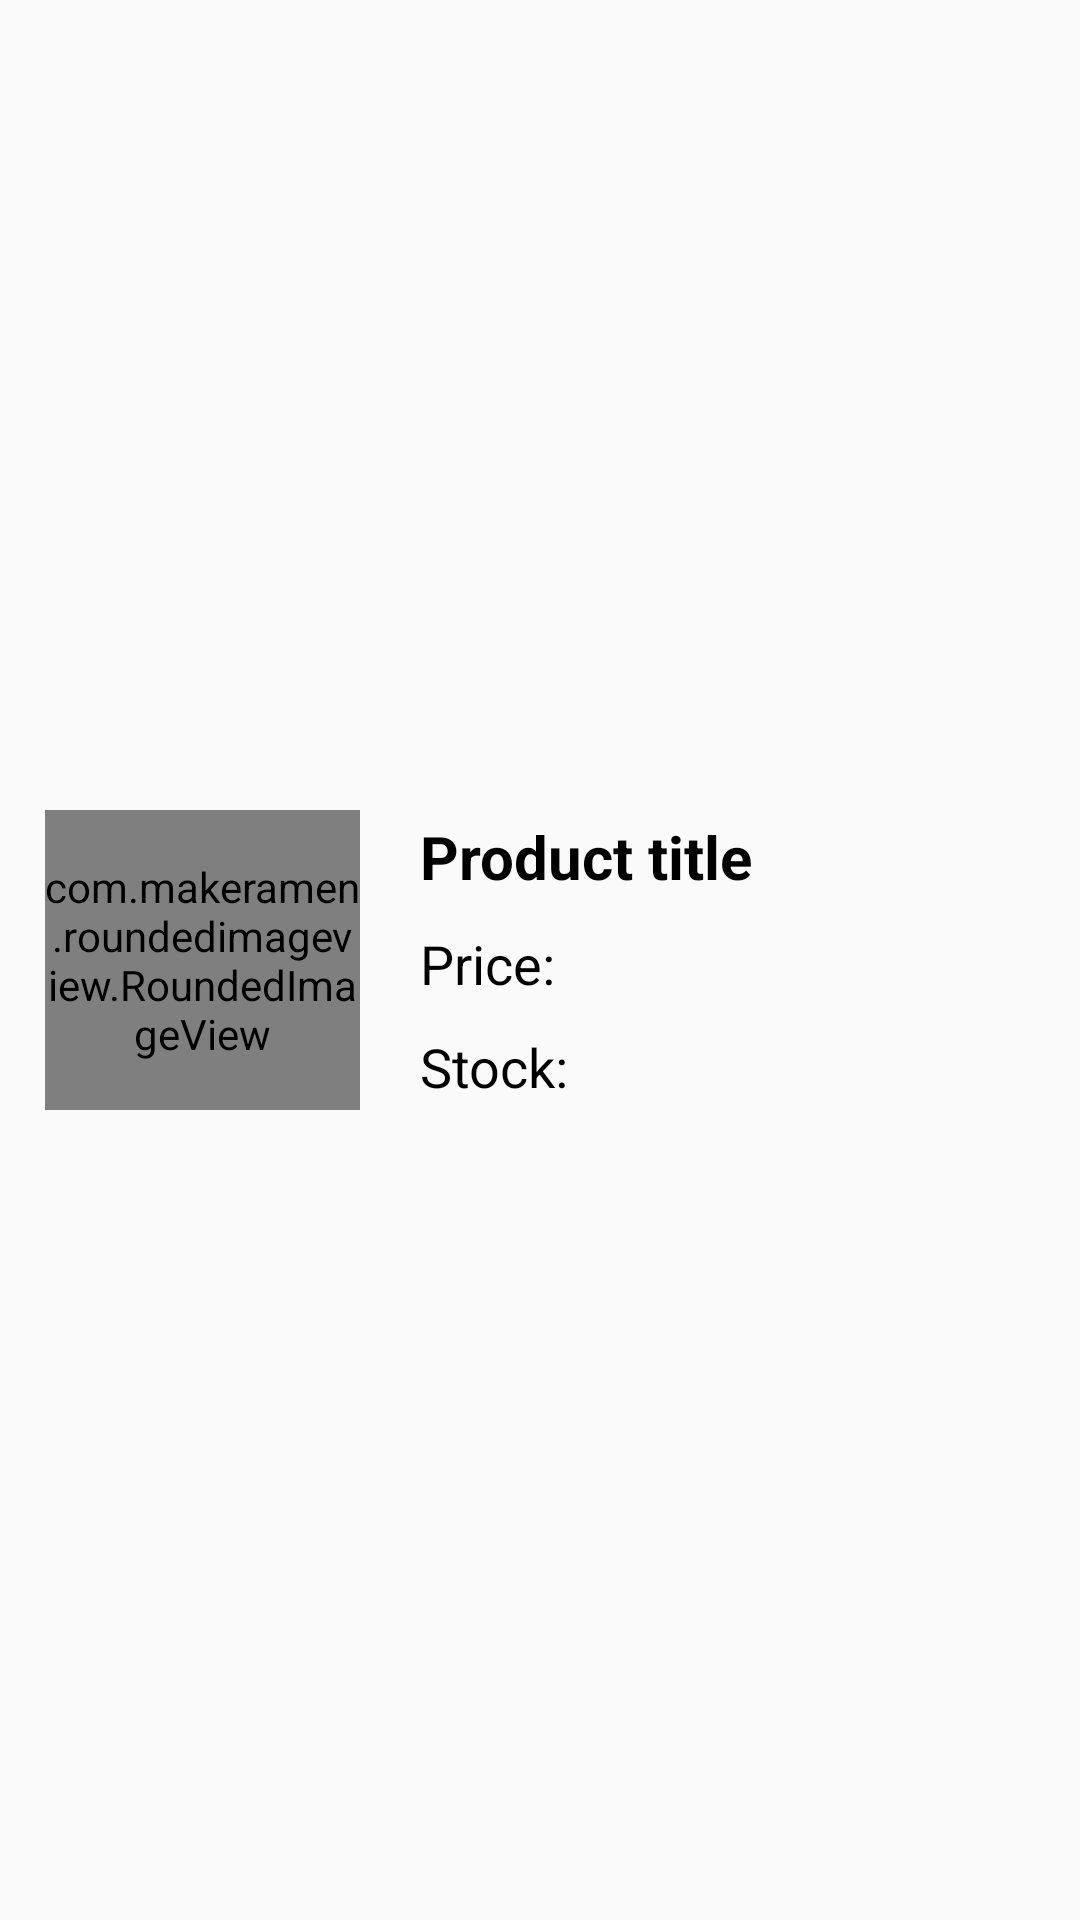

Reconstruct the res/layout file that produces this screen, plus the resources it refers to.
<!-- AndroidManifest.xml: application theme Theme.MakeYourMark -->
<!-- res/layout/seller_all_products_item.xml -->
<?xml version="1.0" encoding="utf-8"?>
<LinearLayout xmlns:android="http://schemas.android.com/apk/res/android"
    android:layout_width="match_parent"
    xmlns:app="http://schemas.android.com/apk/res-auto"
    android:weightSum="3"
    android:layout_height="wrap_content"
    android:orientation="horizontal"
    android:padding ="15dp"
    android:layout_marginBottom="10dp"
    android:id="@+id/wProduct">

    <com.makeramen.roundedimageview.RoundedImageView
        app:riv_corner_radius="5dp"
        android:layout_gravity="center_vertical"
        android:id="@+id/pImage"
        android:scaleType="centerCrop"
        android:layout_weight="1"
        android:src="@drawable/default_image"
        android:layout_width="0dp"
        android:layout_height="100dp">
    </com.makeramen.roundedimageview.RoundedImageView>

    <LinearLayout
        android:layout_marginLeft="15dp"
        android:layout_gravity="center_vertical"
        android:orientation="vertical"
        android:layout_weight="2"
        android:layout_width="0dp"
        android:layout_height="wrap_content">
        <TextView
            android:id="@+id/pName"
            android:layout_margin="5dp"
            android:textSize="20dp"
            android:textStyle="bold"
            android:text="Product title"
            android:layout_width="wrap_content"
            android:layout_height="wrap_content">
        </TextView>

        <TextView
            android:id="@+id/pPrice"
            android:layout_margin="5dp"
            android:textSize="18dp"
            android:text="Price: "
            android:layout_width="wrap_content"
            android:layout_height="wrap_content">
        </TextView>

        <TextView
            android:id="@+id/pStock"
            android:layout_margin="5dp"
            android:textSize="18dp"
            android:text="Stock: "
            android:layout_width="wrap_content"
            android:layout_height="wrap_content">
        </TextView>

    </LinearLayout>

</LinearLayout>
<!-- resources referenced by this layout -->
<resources>
  <style name="Theme.MakeYourMark" parent="Theme.AppCompat.Light.NoActionBar">
          
          <item name="colorPrimary">@color/purple_500</item>
          <item name="colorPrimaryVariant">@color/purple_700</item>
          <item name="colorOnPrimary">@color/white</item>
          
          <item name="colorSecondary">@color/teal_200</item>
          <item name="colorSecondaryVariant">@color/teal_700</item>
          <item name="colorOnSecondary">@color/black</item>
          
          <item name="android:statusBarColor" tools:targetApi="l">?attr/colorPrimaryVariant</item>
          
          <item name="android:textColor">@color/black</item>
      </style>
  <color name="purple_500">#FF6200EE</color>
  <color name="purple_700">#FF3700B3</color>
  <color name="white">#FFFFFFFF</color>
  <color name="teal_200">#FF03DAC5</color>
  <color name="teal_700">#FF018786</color>
  <color name="black">#FF000000</color>
</resources>
